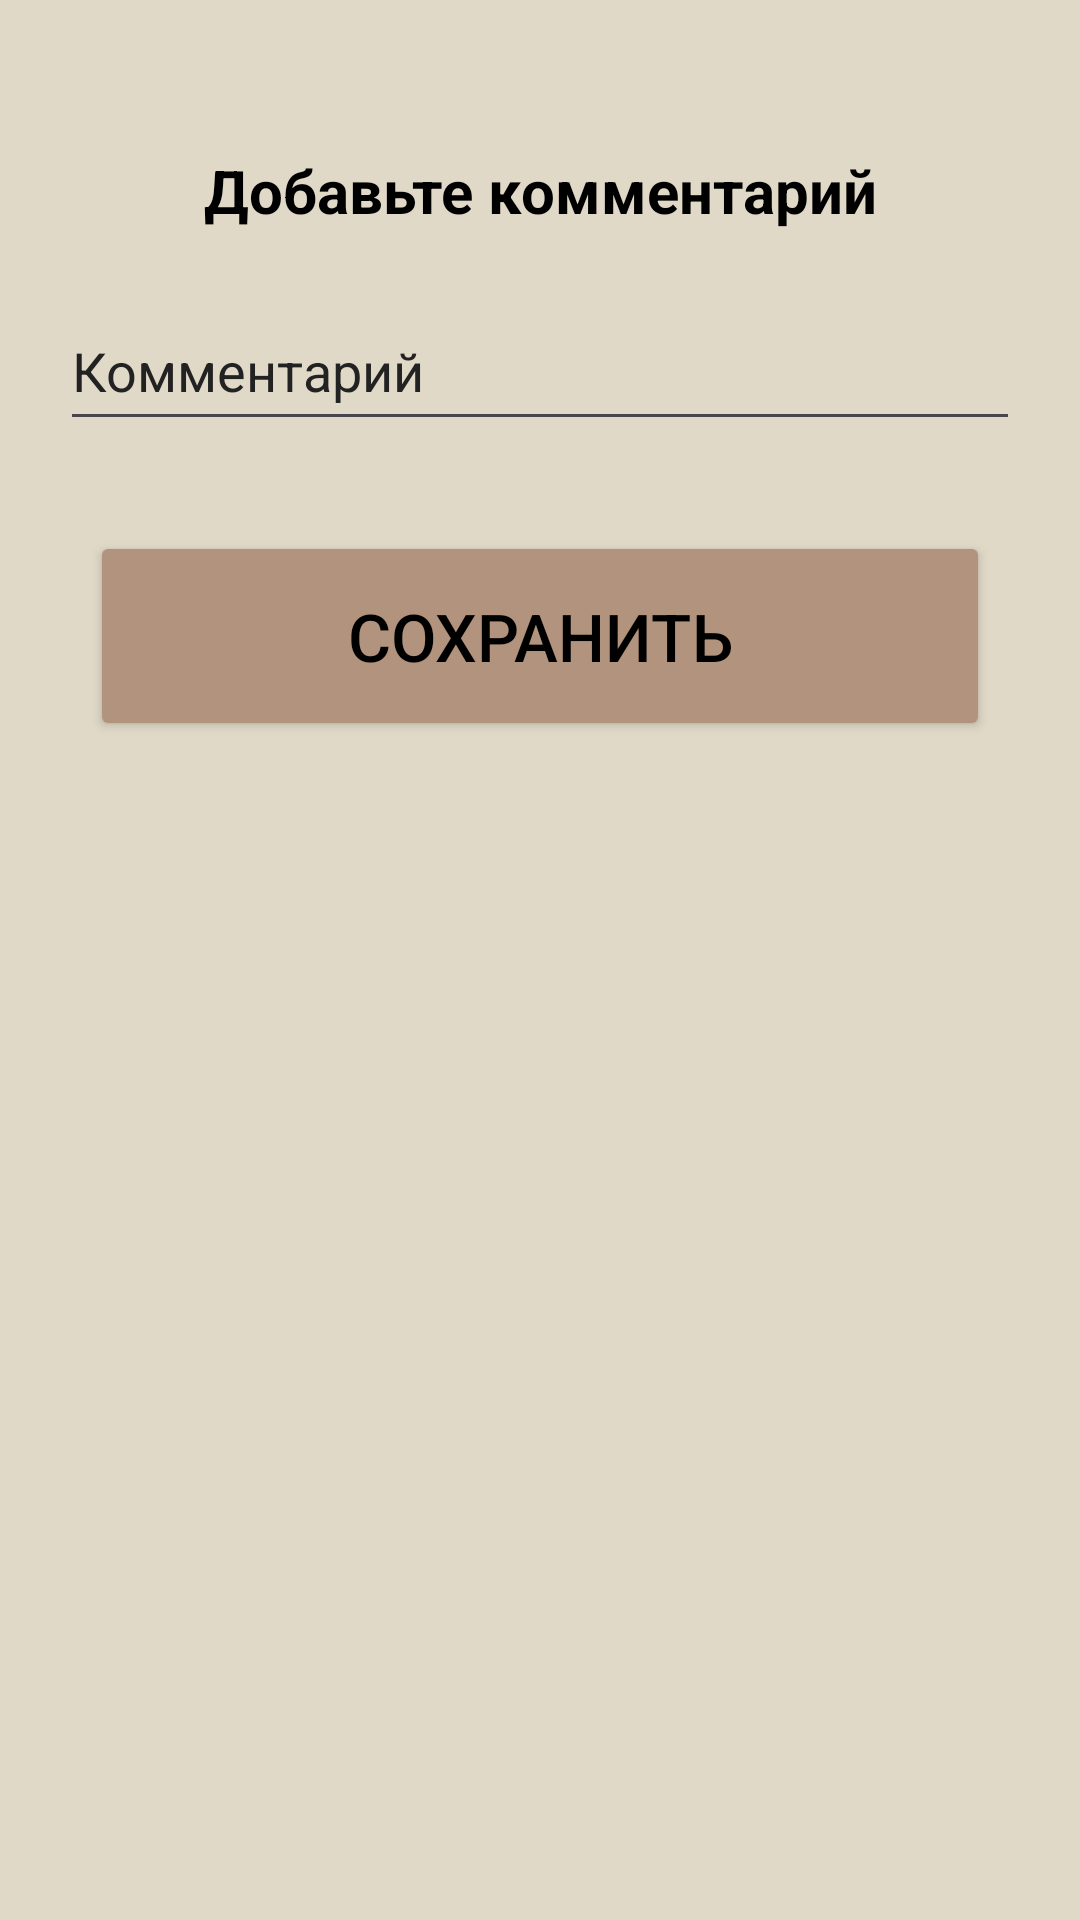

Reconstruct the res/layout file that produces this screen, plus the resources it refers to.
<!-- AndroidManifest.xml: application theme Theme.TremorTest -->
<!-- res/layout/activity_save_results.xml -->
<?xml version="1.0" encoding="utf-8"?>
<LinearLayout xmlns:android="http://schemas.android.com/apk/res/android"
    xmlns:app="http://schemas.android.com/apk/res-auto"
    xmlns:tools="http://schemas.android.com/tools"
    android:id="@+id/main"
    android:layout_width="match_parent"
    android:layout_height="match_parent"
    android:background="#E0D9C8"
    tools:context=".SaveResultsActivity"
    android:orientation="vertical">

    <TextView
        android:id="@+id/commentaryView"
        android:layout_width="wrap_content"
        android:layout_height="wrap_content"
        android:layout_gravity="center"
        android:layout_marginTop="50dp"
        android:layout_marginHorizontal="20dp"
        android:textAlignment="center"
        android:textSize="20sp"
        android:textStyle="bold"
        android:textColor="#000000"
        android:text="Добавьте комментарий"/>

    <EditText
        android:id="@+id/commentaryEditView"
        android:layout_width="match_parent"
        android:layout_height="50dp"
        android:ems="10"
        android:inputType="text"
        android:textColorHint="#222222"
        android:layout_marginTop="20dp"
        android:layout_marginHorizontal="20dp"
        android:textColor="#000000"
        android:layout_gravity="start"
        android:hint="Комментарий" />

    <Button
        android:id="@+id/saveButton"
        android:layout_width="300dp"
        android:layout_height="70dp"
        android:layout_gravity="center"
        android:layout_marginTop="30dp"
        android:textColor="#000000"
        android:backgroundTint="#B2937D"
        android:textSize="22sp"
        android:text="Сохранить" />

</LinearLayout>
<!-- resources referenced by this layout -->
<resources>
  <style name="Theme.TremorTest" parent="Base.Theme.TremorTest" />
  <style name="Base.Theme.TremorTest" parent="Theme.Material3.DayNight.NoActionBar">
          
          
      </style>
</resources>
